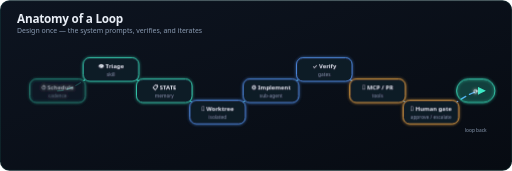
t = 0.00 s
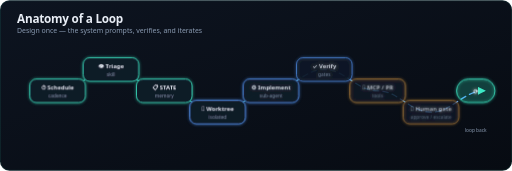
t = 2.10 s
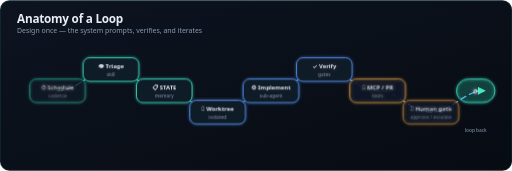
t = 2.40 s
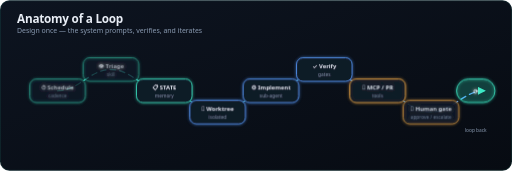
t = 2.70 s
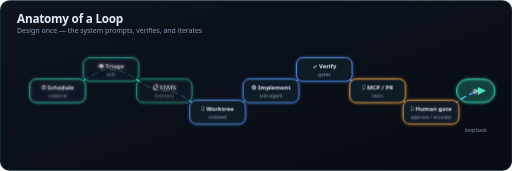
t = 3.00 s
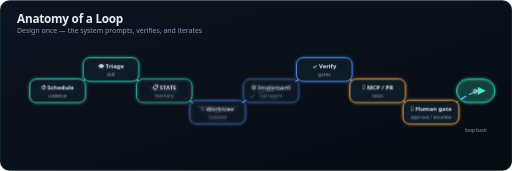
t = 3.60 s

The animated SVG that drew these frames (rendered in a browser with its animation timeline set to each time). Animation: 1 CSS @keyframes rule; one cycle of 4.50 s, repeats indefinitely.

<svg xmlns="http://www.w3.org/2000/svg" aria-label="Anatomy of a loop — animated flow" role="img" viewBox="0 0 960 320"><defs><linearGradient id="bg" x1="0" x2="1" y1="0" y2="1"><stop offset="0%" stop-color="#0d1420"/><stop offset="100%" stop-color="#070b12"/></linearGradient><linearGradient id="accent" x1="0" x2="1" y1="0" y2="0"><stop offset="0%" stop-color="#3ee8c5"/><stop offset="100%" stop-color="#5b9dff"/></linearGradient><filter id="glow" width="140%" height="140%" x="-20%" y="-20%"><feGaussianBlur result="b" stdDeviation="3"/><feMerge><feMergeNode in="b"/><feMergeNode in="SourceGraphic"/></feMerge></filter><marker id="arrow" markerHeight="6" markerWidth="6" orient="auto-start-reverse" refX="8" refY="5" viewBox="0 0 10 10"><path fill="#3ee8c5" d="M 0 0 L 10 5 L 0 10 z"/></marker><style>@keyframes pulse{0%{opacity:.55}50%{opacity:1}}.title{font:700 22px system-ui,-apple-system,sans-serif;fill:#e8edf5;letter-spacing:-.02em}.subtitle{font:500 13px system-ui,-apple-system,sans-serif;fill:#8b9cb3}.node-label{font:600 11px system-ui,-apple-system,sans-serif;fill:#e8edf5}.node-sub{font:500 9px system-ui,-apple-system,sans-serif;fill:#8b9cb3}.flow{fill:none;stroke:url(#accent);stroke-width:2.5;stroke-linecap:round;stroke-dasharray:10 8;marker-end:url(#arrow);animation:dash 2.4s linear infinite}.pulse{animation:pulse 2.4s ease-in-out infinite}</style></defs><rect width="960" height="320" fill="url(#bg)" rx="18"/><rect width="958" height="318" x="1" y="1" fill="none" stroke="rgba(62,232,197,0.18)" stroke-width="1" rx="17"/><text x="32" y="42" class="title">Anatomy of a Loop</text><text x="32" y="62" class="subtitle">Design once — the system prompts, verifies, and iterates</text><path d="M 108 170 C 148 170, 168 130, 208 130 C 248 130, 268 170, 308 170 C 348 170, 368 210, 408 210 C 448 210, 468 170, 508 170 C 548 170, 568 130, 608 130 C 648 130, 668 170, 708 170 C 748 170, 768 210, 808 210 C 848 210, 868 170, 908 170" class="flow"/><g filter="url(#glow)"><g class="pulse" style="animation-delay:0s"><rect width="104" height="44" x="56" y="148" fill="#111a28" stroke="#3ee8c5" stroke-width="1.5" rx="12"/><text x="108" y="168" class="node-label" text-anchor="middle">⏱ Schedule</text><text x="108" y="182" class="node-sub" text-anchor="middle">cadence</text></g><g class="pulse" style="animation-delay:.3s"><rect width="104" height="44" x="156" y="108" fill="#111a28" stroke="#3ee8c5" stroke-width="1.5" rx="12"/><text x="208" y="128" class="node-label" text-anchor="middle">👁 Triage</text><text x="208" y="142" class="node-sub" text-anchor="middle">skill</text></g><g class="pulse" style="animation-delay:.6s"><rect width="104" height="44" x="256" y="148" fill="#111a28" stroke="#3ee8c5" stroke-width="1.5" rx="12"/><text x="308" y="168" class="node-label" text-anchor="middle">📋 STATE</text><text x="308" y="182" class="node-sub" text-anchor="middle">memory</text></g><g class="pulse" style="animation-delay:.9s"><rect width="104" height="44" x="356" y="188" fill="#111a28" stroke="#5b9dff" stroke-width="1.5" rx="12"/><text x="408" y="208" class="node-label" text-anchor="middle">🌲 Worktree</text><text x="408" y="222" class="node-sub" text-anchor="middle">isolated</text></g><g class="pulse" style="animation-delay:1.2s"><rect width="104" height="44" x="456" y="148" fill="#111a28" stroke="#5b9dff" stroke-width="1.5" rx="12"/><text x="508" y="168" class="node-label" text-anchor="middle">⚙️ Implement</text><text x="508" y="182" class="node-sub" text-anchor="middle">sub-agent</text></g><g class="pulse" style="animation-delay:1.5s"><rect width="104" height="44" x="556" y="108" fill="#111a28" stroke="#5b9dff" stroke-width="1.5" rx="12"/><text x="608" y="128" class="node-label" text-anchor="middle">✓ Verify</text><text x="608" y="142" class="node-sub" text-anchor="middle">gates</text></g><g class="pulse" style="animation-delay:1.8s"><rect width="104" height="44" x="656" y="148" fill="#111a28" stroke="#ffb347" stroke-width="1.5" rx="12"/><text x="708" y="168" class="node-label" text-anchor="middle">🔗 MCP / PR</text><text x="708" y="182" class="node-sub" text-anchor="middle">tools</text></g><g class="pulse" style="animation-delay:2.1s"><rect width="104" height="44" x="756" y="188" fill="#111a28" stroke="#ffb347" stroke-width="1.5" rx="12"/><text x="808" y="208" class="node-label" text-anchor="middle">🧑 Human gate</text><text x="808" y="222" class="node-sub" text-anchor="middle">approve / escalate</text></g><g><rect width="72" height="44" x="856" y="148" fill="rgba(62,232,197,0.12)" stroke="#3ee8c5" stroke-width="1.5" rx="22"/><text x="892" y="176" class="node-label" text-anchor="middle">⟳</text></g></g><text x="892" y="248" class="node-sub" text-anchor="middle">loop back</text></svg>
